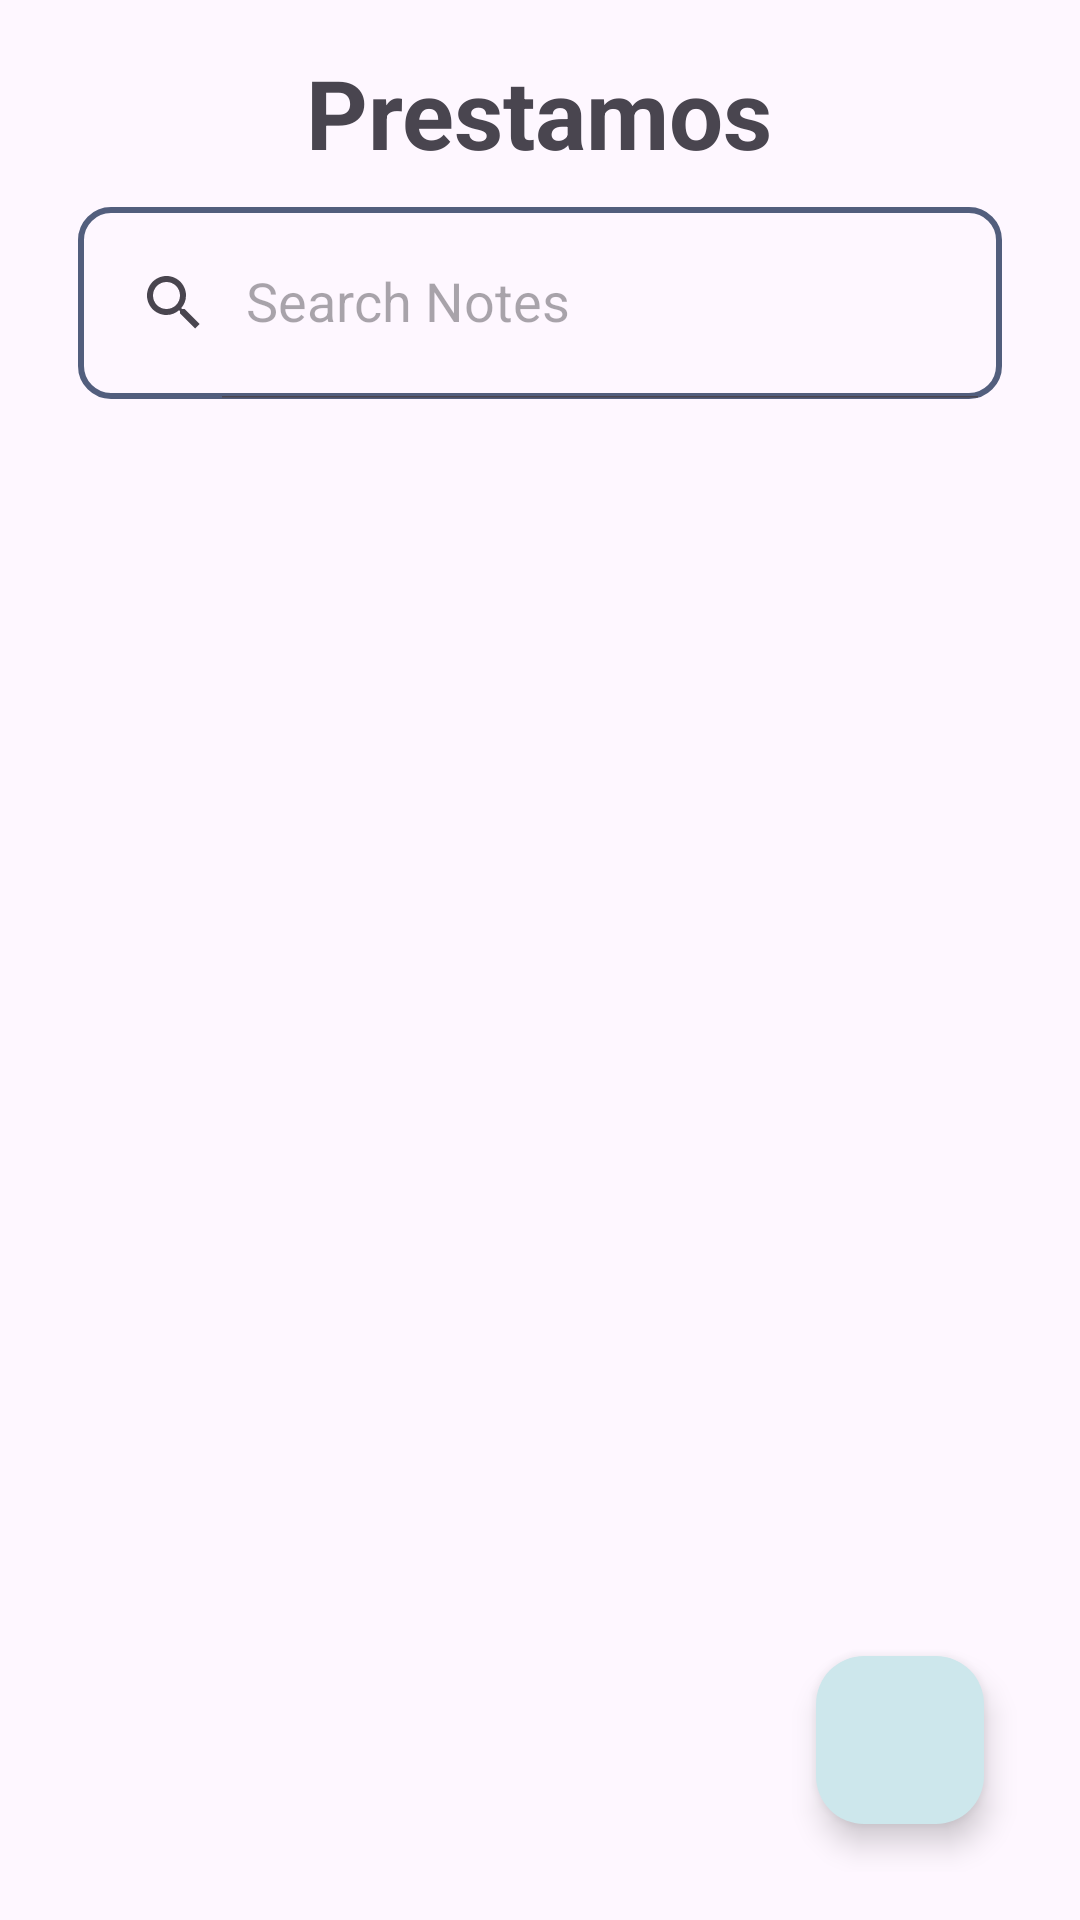

Layout XML and referenced resources for this Android screen:
<!-- AndroidManifest.xml: application theme Theme.Biblioteca -->
<!-- res/layout/activity_list_view_prestamo.xml -->
<?xml version="1.0" encoding="utf-8"?>
<RelativeLayout
    xmlns:android="http://schemas.android.com/apk/res/android"
    xmlns:app="http://schemas.android.com/apk/res-auto"
    xmlns:tools="http://schemas.android.com/tools"
    android:theme="@style/AppTheme"
    android:layout_width="match_parent"
    android:layout_height="match_parent"
    android:padding="16dp"
    tools:context=".Views.ListViewPrestamoActivity">

    <RelativeLayout
        android:layout_width="match_parent"
        android:layout_height="wrap_content"
        android:id="@+id/title_bar_layout"
        android:gravity="center">
        <TextView
            android:layout_width="wrap_content"
            android:layout_height="wrap_content"
            android:id="@+id/page_title"
            android:text="Prestamos"
            android:textSize="32sp"
            android:textStyle="bold"/>
    </RelativeLayout>

    <androidx.appcompat.widget.SearchView
        android:id="@+id/searchViewPrestamo"
        android:layout_width="match_parent"
        android:layout_height="?attr/actionBarSize"
        android:layout_below="@id/title_bar_layout"
        android:layout_marginStart="10dp"
        android:layout_marginTop="10dp"
        android:layout_marginEnd="10dp"
        android:layout_marginBottom="10dp"
        app:iconifiedByDefault="false"
        style="@style/MySearchViewStyle"
        app:queryHint="Search Notes"/>

    <androidx.recyclerview.widget.RecyclerView
        android:layout_width="match_parent"
        android:layout_height="match_parent"
        android:layout_below="@id/searchViewPrestamo"
        android:padding="16dp"
        android:id="@+id/recycler_view_Prestamo" />

    <com.google.android.material.floatingactionbutton.FloatingActionButton
        android:id="@+id/add_Prestamo_btn"
        android:layout_width="wrap_content"
        android:layout_height="wrap_content"
        android:layout_alignParentEnd="true"
        android:layout_alignParentBottom="true"
        android:layout_marginStart="16dp"
        android:layout_marginTop="16dp"
        android:layout_marginEnd="16dp"
        android:layout_marginBottom="16dp"
        android:backgroundTint="?attr/colorSecondaryContainer"
        android:src="@drawable/baseline_add_24"
        android:tint="@color/black">

    </com.google.android.material.floatingactionbutton.FloatingActionButton>

</RelativeLayout>
<!-- resources referenced by this layout -->
<resources>
  <color name="black">#FF000000</color>
  <style name="MySearchViewStyle" parent="Widget.AppCompat.SearchView">
          <item name="android:background">@drawable/border_buscar</item>
      </style>
  <style name="Theme.Biblioteca" parent="Base.Theme.Biblioteca" />
  <color name="md_theme_light_primary">#006874</color>
  <color name="md_theme_light_onPrimary">#FFFFFF</color>
  <color name="md_theme_light_primaryContainer">#97F0FF</color>
  <color name="md_theme_light_onPrimaryContainer">#001F24</color>
  <color name="md_theme_light_secondary">#4A6267</color>
  <color name="md_theme_light_onSecondary">#FFFFFF</color>
  <color name="md_theme_light_secondaryContainer">#CDE7EC</color>
  <color name="md_theme_light_onSecondaryContainer">#051F23</color>
  <color name="md_theme_light_tertiary">#525E7D</color>
  <color name="md_theme_light_onTertiary">#FFFFFF</color>
  <color name="md_theme_light_tertiaryContainer">#DAE2FF</color>
  <color name="md_theme_light_onTertiaryContainer">#0E1B37</color>
  <color name="md_theme_light_error">#BA1A1A</color>
  <color name="md_theme_light_errorContainer">#FFDAD6</color>
  <color name="md_theme_light_onError">#FFFFFF</color>
  <color name="md_theme_light_onErrorContainer">#410002</color>
  <color name="md_theme_light_background">#FAFDFD</color>
  <color name="md_theme_light_onBackground">#191C1D</color>
  <color name="md_theme_light_surface">#FAFDFD</color>
  <color name="md_theme_light_onSurface">#191C1D</color>
  <color name="md_theme_light_surfaceVariant">#DBE4E6</color>
  <color name="md_theme_light_onSurfaceVariant">#3F484A</color>
  <color name="md_theme_light_outline">#6F797A</color>
  <color name="md_theme_light_inverseOnSurface">#EFF1F1</color>
  <color name="md_theme_light_inverseSurface">#2E3132</color>
  <color name="md_theme_light_inversePrimary">#4FD8EB</color>
  <!-- drawable border_buscar (drawable) -->
  <?xml version="1.0" encoding="utf-8"?>
  <shape xmlns:android="http://schemas.android.com/apk/res/android">
      <stroke
          android:width="2dp"
          android:color="?attr/colorTertiary"/>
      <corners android:radius="10dp"></corners>
  </shape>
  <style name="Base.Theme.Biblioteca" parent="Theme.Material3.DayNight.NoActionBar">
          
          <item name="colorPrimary">@color/md_theme_light_tertiary</item>
      </style>
</resources>
